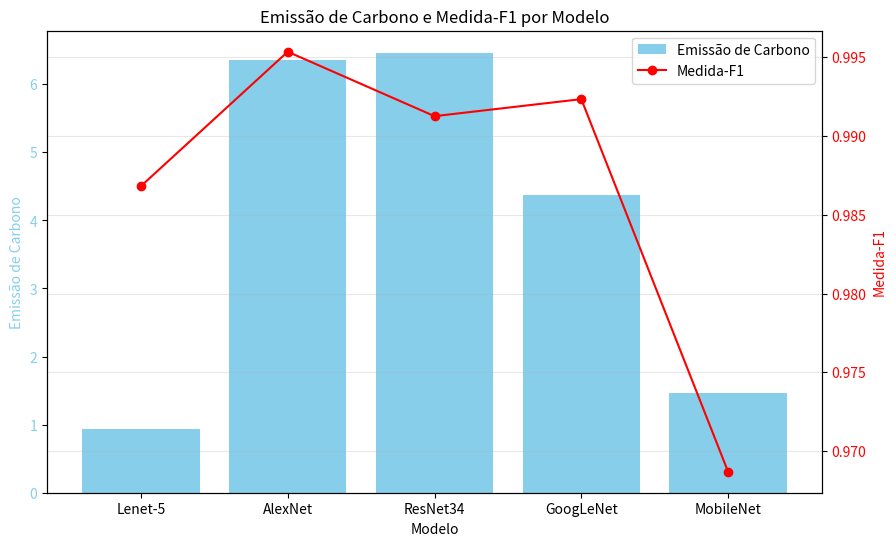
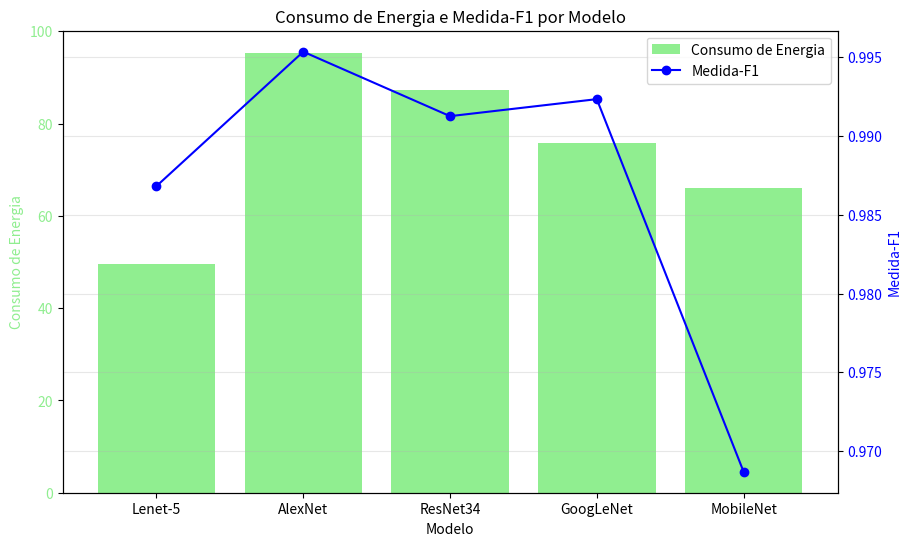
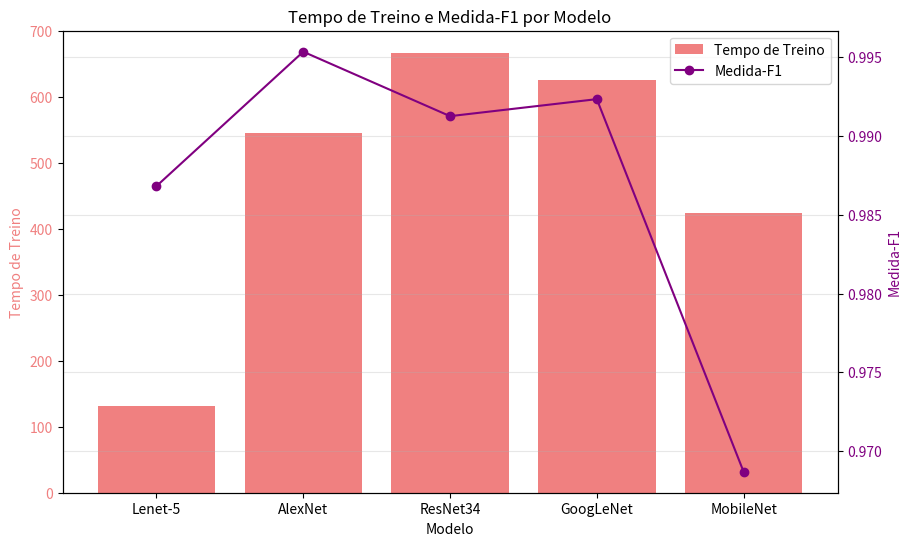

Source code (Python) for these figures, in order:
import matplotlib.pyplot as plt
import pandas as pd
import numpy as np

# Dados (substitua pelos seus dados reais)
data = {
    'Modelo': ['Lenet-5', 'AlexNet', 'ResNet34', 'GoogLeNet', 'MobileNet'],
    'Emissão de Carbono': [0.93286, 6.34910, 6.46300, 4.37320, 1.46991],
    'Consumo de Energia': [49.60409, 95.36337, 87.37495, 75.87055, 66.01626],
    'TempoTreino': [132.05211, 546.07588, 667.21660, 626.06714, 424.10751],
    'Medida-F1': [0.98682, 0.99535, 0.99126, 0.99234, 0.96869]
}
df = pd.DataFrame(data)

modelos = df['Modelo']
xpos = np.arange(len(modelos))

# Cria a figura e os eixos
fig, ax1 = plt.subplots(figsize=(10, 6))

# Cria o gráfico de barras para a emissão de carbono
ax1.bar(xpos, df['Emissão de Carbono'], label='Emissão de Carbono', color='skyblue')
ax1.set_xlabel('Modelo')
ax1.set_ylabel('Emissão de Carbono', color='skyblue')
ax1.tick_params(axis='y', labelcolor='skyblue')
plt.xticks(xpos, modelos)

# Cria um segundo eixo y para a Medida-F1
ax2 = ax1.twinx()
ax2.plot(xpos, df['Medida-F1'], label='Medida-F1', color='red', marker='o') #marker adiciona pontos no gráfico de linhas
ax2.set_ylabel('Medida-F1', color='red')
ax2.tick_params(axis='y', labelcolor='red')

#combina as legendas dos dois eixos
lines1, labels1 = ax1.get_legend_handles_labels()
lines2, labels2 = ax2.get_legend_handles_labels()
ax2.legend(lines1 + lines2, labels1 + labels2, loc=0)

# Adiciona título e grid
plt.title('Emissão de Carbono e Medida-F1 por Modelo')
plt.grid(axis='y', alpha=0.3) #grid apenas no eixo y para melhor visualização

# Mostra o gráfico
plt.show()

#Repete o código para consumo de energia e tempo de treino
# Cria a figura e os eixos
fig, ax1 = plt.subplots(figsize=(10, 6))

# Cria o gráfico de barras para o Consumo de Energia
ax1.bar(xpos, df['Consumo de Energia'], label='Consumo de Energia', color='lightgreen')
ax1.set_xlabel('Modelo')
ax1.set_ylabel('Consumo de Energia', color='lightgreen')
ax1.tick_params(axis='y', labelcolor='lightgreen')
plt.xticks(xpos, modelos)

# Cria um segundo eixo y para a Medida-F1
ax2 = ax1.twinx()
ax2.plot(xpos, df['Medida-F1'], label='Medida-F1', color='blue', marker='o') #marker adiciona pontos no gráfico de linhas
ax2.set_ylabel('Medida-F1', color='blue')
ax2.tick_params(axis='y', labelcolor='blue')

#combina as legendas dos dois eixos
lines1, labels1 = ax1.get_legend_handles_labels()
lines2, labels2 = ax2.get_legend_handles_labels()
ax2.legend(lines1 + lines2, labels1 + labels2, loc=0)

# Adiciona título e grid
plt.title('Consumo de Energia e Medida-F1 por Modelo')
plt.grid(axis='y', alpha=0.3) #grid apenas no eixo y para melhor visualização

# Mostra o gráfico
plt.show()

# Cria a figura e os eixos
fig, ax1 = plt.subplots(figsize=(10, 6))

# Cria o gráfico de barras para o Tempo de Treino
ax1.bar(xpos, df['TempoTreino'], label='Tempo de Treino', color='lightcoral')
ax1.set_xlabel('Modelo')
ax1.set_ylabel('Tempo de Treino', color='lightcoral')
ax1.tick_params(axis='y', labelcolor='lightcoral')
plt.xticks(xpos, modelos)

# Cria um segundo eixo y para a Medida-F1
ax2 = ax1.twinx()
ax2.plot(xpos, df['Medida-F1'], label='Medida-F1', color='purple', marker='o') #marker adiciona pontos no gráfico de linhas
ax2.set_ylabel('Medida-F1', color='purple')
ax2.tick_params(axis='y', labelcolor='purple')

#combina as legendas dos dois eixos
lines1, labels1 = ax1.get_legend_handles_labels()
lines2, labels2 = ax2.get_legend_handles_labels()
ax2.legend(lines1 + lines2, labels1 + labels2, loc=0)

# Adiciona título e grid
plt.title('Tempo de Treino e Medida-F1 por Modelo')
plt.grid(axis='y', alpha=0.3) #grid apenas no eixo y para melhor visualização

# Mostra o gráfico
plt.show()
